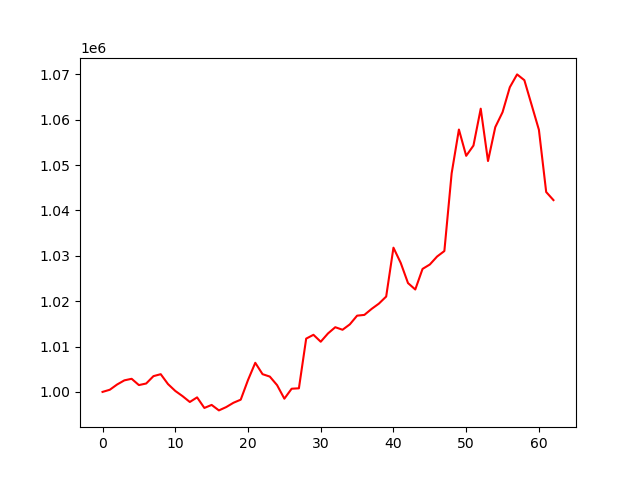

Values plotted in this chart, from the file beside it:
account_value, date, daily_return
1000000, 2023-10-05, 
1000476, 2023-10-06, 0.0004758
1001632, 2023-10-09, 0.001156
1002546, 2023-10-10, 0.0009127
1002892, 2023-10-11, 0.0003451
1001504, 2023-10-12, -0.001384
1001853, 2023-10-13, 0.0003481
1003474, 2023-10-16, 0.001618
1003908, 2023-10-17, 0.0004324
1001725, 2023-10-18, -0.002174
1000216, 2023-10-19, -0.001507
999066, 2023-10-20, -0.00115
997777, 2023-10-23, -0.00129
998794, 2023-10-24, 0.001019
996462, 2023-10-25, -0.002335
997130, 2023-10-26, 0.0006702
995922, 2023-10-27, -0.001212
996651, 2023-10-30, 0.000732
997605, 2023-10-31, 0.0009571
998288, 2023-11-01, 0.0006847
1002616, 2023-11-02, 0.004336
1006418, 2023-11-03, 0.003792
1003911, 2023-11-06, -0.002491
1003377, 2023-11-07, -0.0005322
1001489, 2023-11-08, -0.001882
998505, 2023-11-09, -0.002979
1000702, 2023-11-10, 0.0022
1000793, 2023-11-13, 9.171758887327464e-05
1011748, 2023-11-14, 0.01095
1012592, 2023-11-15, 0.000834
1011064, 2023-11-16, -0.001509
1012893, 2023-11-17, 0.001809
1014263, 2023-11-20, 0.001353
1013702, 2023-11-21, -0.0005528
1014891, 2023-11-22, 0.001173
1016810, 2023-11-24, 0.001891
1016979, 2023-11-27, 0.000166
1018304, 2023-11-28, 0.001303
1019470, 2023-11-29, 0.001145
1021025, 2023-11-30, 0.001526
1031802, 2023-12-01, 0.01055
1028439, 2023-12-04, -0.003259
1023996, 2023-12-05, -0.00432
1022581, 2023-12-06, -0.001382
1027119, 2023-12-07, 0.004437
1028090, 2023-12-08, 0.0009461
1029852, 2023-12-11, 0.001713
1031060, 2023-12-12, 0.001173
1048184, 2023-12-13, 0.01661
1057853, 2023-12-14, 0.009225
1052053, 2023-12-15, -0.005482
1054318, 2023-12-18, 0.002152
1062448, 2023-12-19, 0.007712
1050905, 2023-12-20, -0.01087
1058376, 2023-12-21, 0.00711
1061671, 2023-12-22, 0.003113
1067176, 2023-12-26, 0.005186
1070009, 2023-12-27, 0.002654
1068733, 2023-12-28, -0.001193
1063271, 2023-12-29, -0.00511
... 3 more rows
